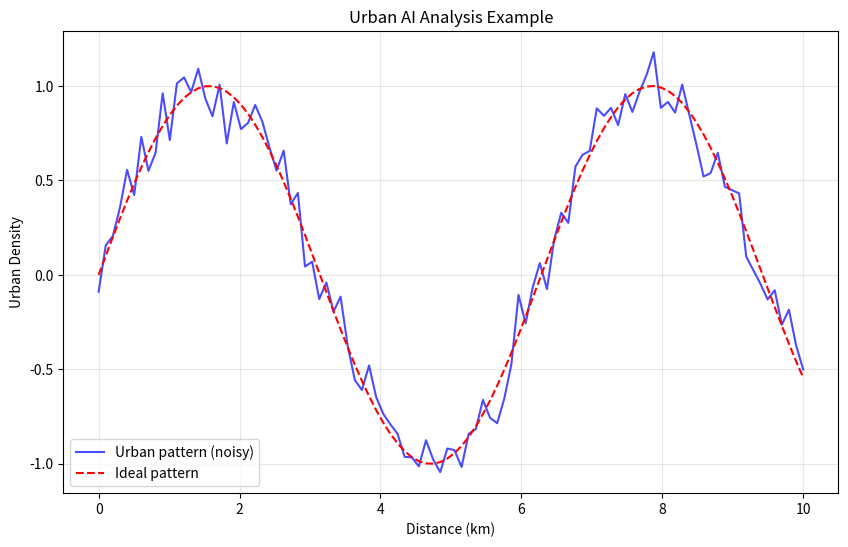
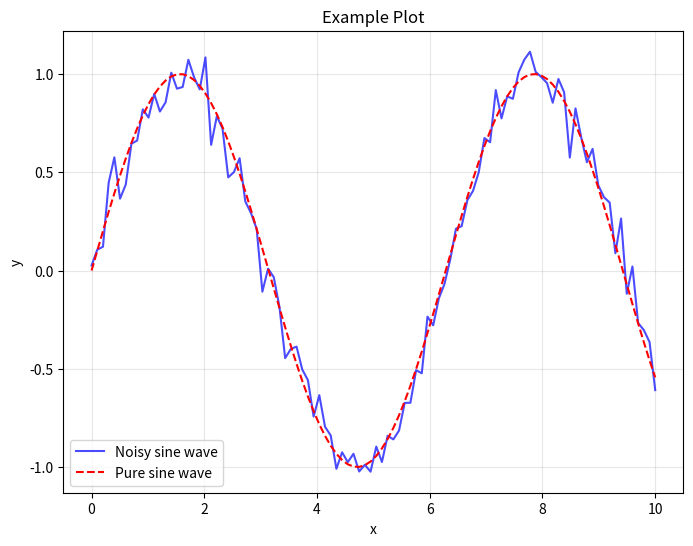

Reproduce these figures in Python, in order.
import numpy as np
import matplotlib.pyplot as plt
import pandas as pd

print("Hello, Urban AI!")


# Generate sample data for urban analysis
x = np.linspace(0, 10, 100)
y = np.sin(x) + np.random.normal(0, 0.1, 100)

# Create a plot
plt.figure(figsize=(10, 6))
plt.plot(x, y, 'b-', alpha=0.7, label='Urban pattern (noisy)')
plt.plot(x, np.sin(x), 'r--', label='Ideal pattern')
plt.xlabel('Distance (km)')
plt.ylabel('Urban Density')
plt.title('Urban AI Analysis Example')
plt.legend()
plt.grid(True, alpha=0.3)
plt.show()


import numpy as np
import matplotlib.pyplot as plt
import pandas as pd

print("Hello, Jupyter Book!")


# Generate sample data
x = np.linspace(0, 10, 100)
y = np.sin(x) + np.random.normal(0, 0.1, 100)

# Create a plot
plt.figure(figsize=(8, 6))
plt.plot(x, y, 'b-', alpha=0.7, label='Noisy sine wave')
plt.plot(x, np.sin(x), 'r--', label='Pure sine wave')
plt.xlabel('x')
plt.ylabel('y')
plt.title('Example Plot')
plt.legend()
plt.grid(True, alpha=0.3)
plt.show()
